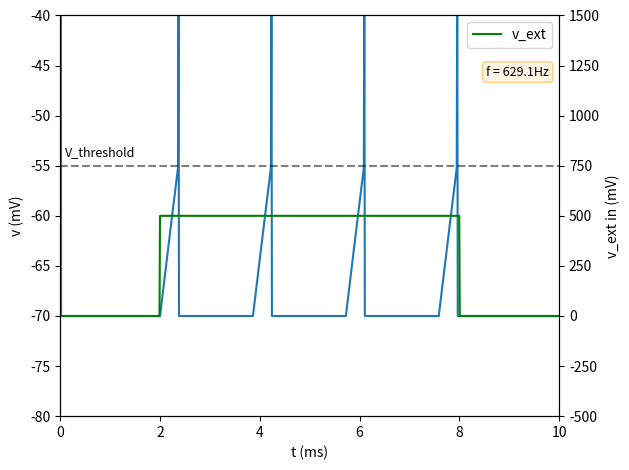

Source code (Python):
import numpy as np
import matplotlib.pyplot as plt


def LIF_neuron(t, v_rest, tau, v_ext, v_th=-55, tau_ref=1.0):
    t_shape = t.shape[0]
    dt = np.mean(np.diff(t))
    v = np.zeros_like(t)
    ref_counter = 0
    t_steps_ref = int(tau_ref/dt)
    spike_count = 0
    t_spike = []

    for i in range(1, t_shape):

        if ref_counter > 0:
            ref_counter -= 1
            v[i] = v_rest
        else:
            dv = (1/tau)*(-(v[i-1] - v_rest) + v_ext[i-1])*dt
            v[i] = v[i-1] + dv
        if v[i] >= v_th:
            v[i] += 20
            ref_counter += t_steps_ref
            spike_count += 1
            t_spike.append(t[i])

    spike_interval = t_spike[-1] - t_spike[0]
    f = spike_count / spike_interval * 1e3  # convert to Hz from mHz

    return v, f


# units in ms, mV
T = 10
t = np.linspace(0, T, 1000)
v_ext = np.zeros_like(t)
t_mask = (t >= 2) & (t <= 8)
v_ext[t_mask] = 5e2
tau = 12
tau_ref = 1.5
v_rest = -70
v_thr = -55
v, f = LIF_neuron(t, v_rest, tau, v_ext, v_thr, tau_ref)

#######################################################
# PLOTTING                                            #
#######################################################
fig = plt.figure()
ax = fig.add_subplot(111)
ax.plot(t, v)
ax2 = ax.twinx()
ax.hlines(y=v_thr, xmin=t[0], xmax=t[-1], colors='k', alpha=0.5, linestyles='--')
ax.set_ylabel('v (mV)')
ax.set_xlabel('t (ms)')
ax.set_ylim([-80, -40])
ax.set_xlim([t[0], t[-1]])
ax2.plot(t, v_ext, c='green')
ax2.legend(['v_ext'])
ax2.set_ylabel('v_ext in (mV)')
ax2.set_ylim([-v_ext.max(), v_ext.max()*3])
bbox = dict(boxstyle='round', fc='blanchedalmond', ec='orange', alpha=0.5)
text = ax.text(0.98, 0.85, f'f = {f:.1f}Hz', fontsize=9, bbox=bbox,
        transform=ax.transAxes, horizontalalignment='right')
ax.text(0.01, 0.65, 'V_threshold', fontsize=9, transform=ax.transAxes)
plt.tight_layout()
plt.show()
